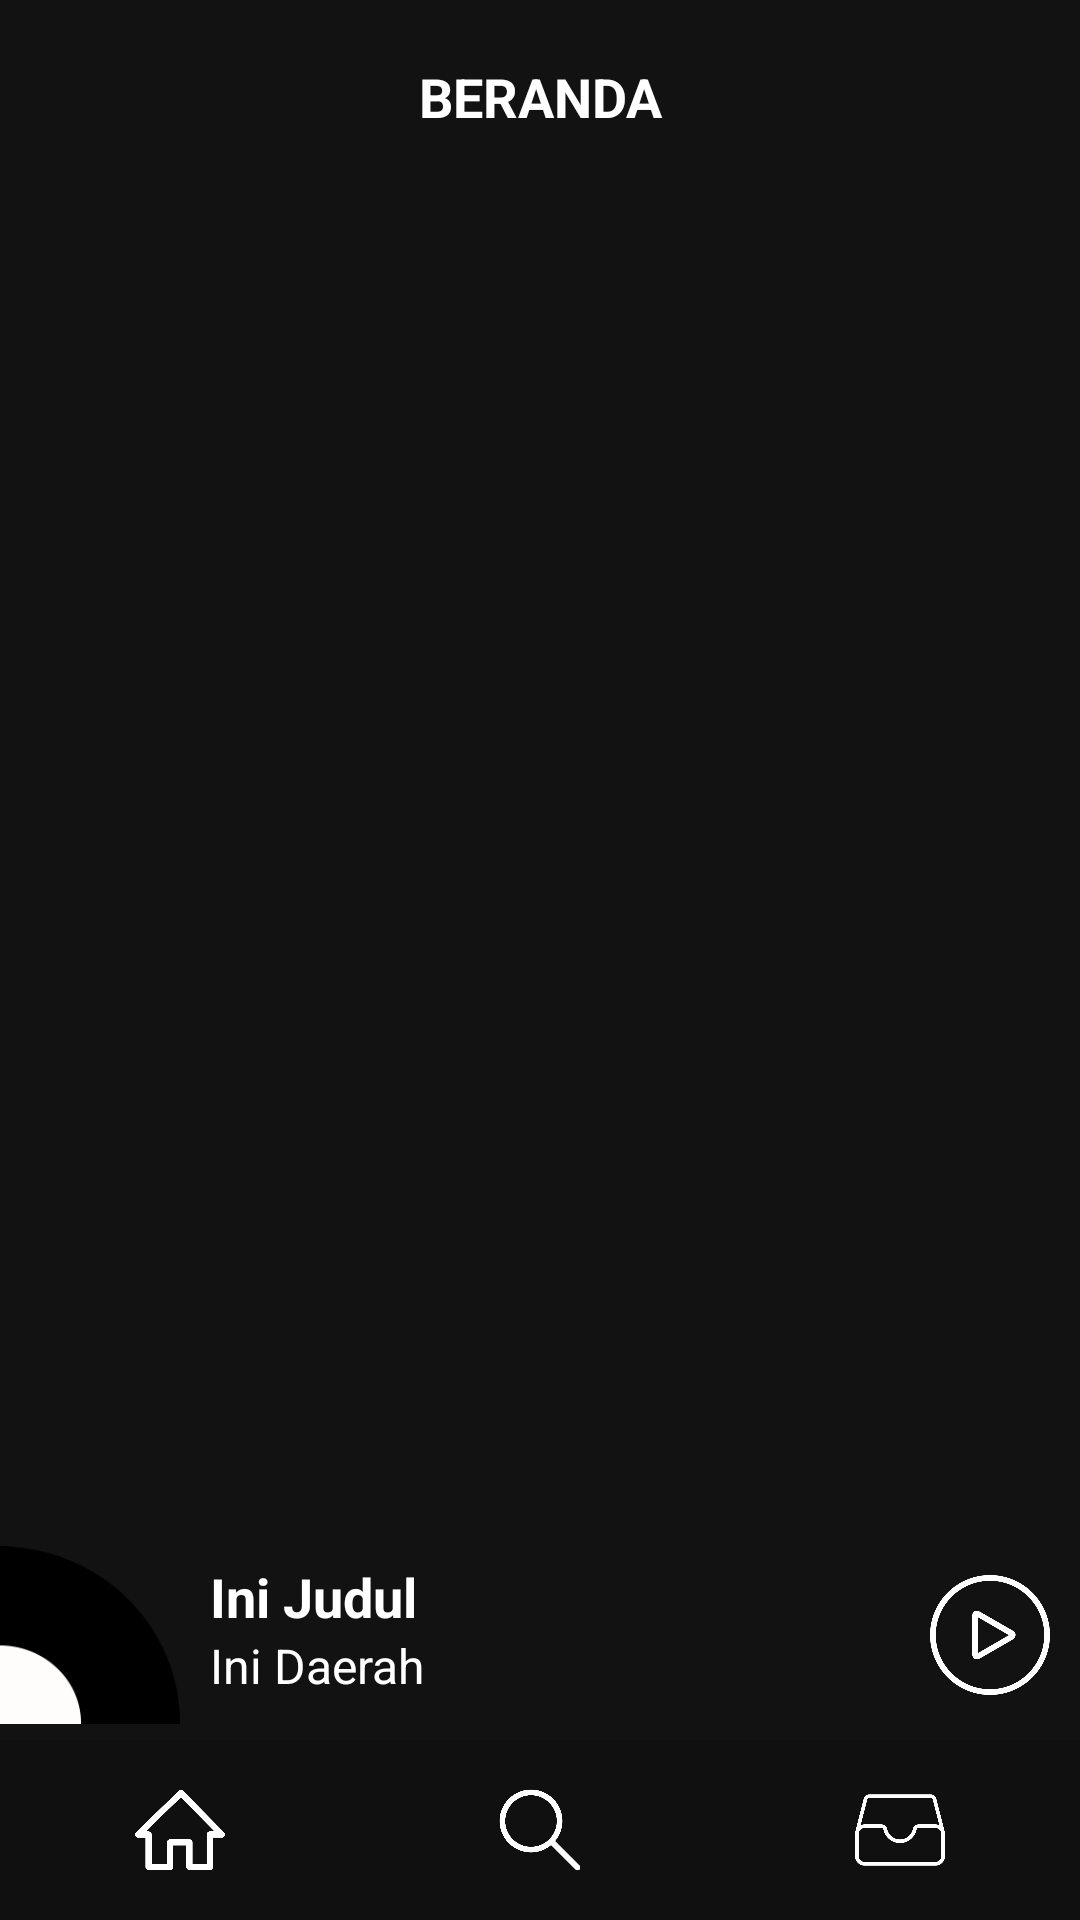

Write the Android layout XML for this screen, with the resource values it uses.
<!-- AndroidManifest.xml: application theme AppTheme -->
<!-- res/layout/activity_main.xml -->
<?xml version="1.0" encoding="utf-8"?>
<RelativeLayout xmlns:android="http://schemas.android.com/apk/res/android"
    xmlns:tools="http://schemas.android.com/tools"
    android:id="@+id/activity_main"
    android:layout_width="match_parent"
    android:layout_height="match_parent"
    android:orientation="vertical"
    android:background="#121212"
    tools:context="id.asharimh.exomusicplayer.MainActivity">

    <TextView
        android:id="@+id/textViewPageName"
        android:textStyle="bold"
        android:textAllCaps="true"
        android:padding="20dp"
        android:textSize="18sp"
        android:textColor="#fff"
        android:gravity="center"
        android:layout_width="match_parent"
        android:layout_height="wrap_content"
        android:text="Beranda" />


    <ScrollView
        android:id="@+id/containerData"
        android:layout_below="@+id/textViewPageName"
        android:layout_width="match_parent"
        android:layout_height="fill_parent">

    </ScrollView>

    <LinearLayout
        android:background="#121212"
        android:orientation="vertical"
        android:layout_alignParentBottom="true"
        android:layout_width="match_parent"
        android:layout_height="wrap_content">

        <LinearLayout
            android:orientation="horizontal"
            android:layout_width="match_parent"
            android:layout_height="wrap_content">

            <ImageView
                android:src="@drawable/disc"
                android:layout_width="0dp"
                android:layout_height="70dp"
                android:layout_weight="1" />

            <LinearLayout
                android:id="@+id/layoutPlaying"
                android:orientation="vertical"
                android:layout_width="0dp"
                android:layout_weight="4"
                android:layout_height="70dp"
                android:padding="10dp"
                android:onClick="goToPlay">

                <TextView
                    android:layout_width="wrap_content"
                    android:layout_height="wrap_content"
                    android:text="Ini Judul"
                    android:textStyle="bold"
                    android:textSize="18sp"
                    android:textColor="#ffffffff"
                    android:id="@+id/textViewNavigasiPlayDiskripsiJudul" />

                <TextView
                    android:layout_width="wrap_content"
                    android:layout_height="wrap_content"
                    android:text="Ini Daerah"
                    android:textSize="16sp"
                    android:textColor="#ffffffff"
                    android:id="@+id/textViewNavigasiPlayDiskripsiDaerah" />

            </LinearLayout>
            
            <ImageView
                android:id="@+id/playPauseButton"
                android:padding="10dp"
                android:src="@drawable/circleplay"
                android:layout_width="0dp"
                android:layout_height="70dp"
                android:layout_weight="1"
                android:onClick="togglePlay"/>

        </LinearLayout>

        <LinearLayout
            android:background="#101010"
            android:layout_width="match_parent"
            android:layout_height="wrap_content"
            android:orientation="horizontal"
            android:paddingBottom="15dp"
            android:paddingTop="15dp">

            <ImageView
                android:id="@+id/homeNavigation"
                android:layout_weight="1"
                android:layout_width="0dp"
                android:layout_height="30dp"
                android:src="@drawable/home"/>

            <ImageView
                android:id="@+id/searchNavigation"
                android:layout_weight="1"
                android:layout_width="0dp"
                android:layout_height="30dp"
                android:src="@drawable/search"/>

            <ImageView
                android:id="@+id/inboxNavigation"
                android:layout_weight="1"
                android:layout_width="0dp"
                android:layout_height="30dp"
                android:src="@drawable/inbox"/>

        </LinearLayout>
    </LinearLayout>

    <TextView
        android:textColor="#fff"
        android:text="Holalala"
        android:layout_below="@+id/containerData"
        android:layout_width="match_parent"
        android:layout_height="wrap_content" />

</RelativeLayout>
<!-- resources referenced by this layout -->
<resources>
  <!-- drawable circleplay: png bitmap (drawable, 14726 bytes) -->
  <!-- drawable disc: png bitmap (drawable, 20552 bytes) -->
  <!-- drawable home: png bitmap (drawable, 7946 bytes) -->
  <!-- drawable inbox: png bitmap (drawable, 9017 bytes) -->
  <!-- drawable search: png bitmap (drawable, 9002 bytes) -->
  <style name="AppTheme" parent="Theme.AppCompat.Light.NoActionBar">
          
          <item name="colorPrimary">@color/colorPrimary</item>
          <item name="colorPrimaryDark">@color/colorPrimaryDark</item>
          <item name="colorAccent">@color/colorAccent</item>
      </style>
  <!-- not gathered from this repository: default colours our renderer supplied (Android Studio template values) -->
  <color name="colorPrimary">#FF6200EE</color>
  <color name="colorPrimaryDark">#FF3700B3</color>
  <color name="colorAccent">#FF03DAC5</color>
</resources>
